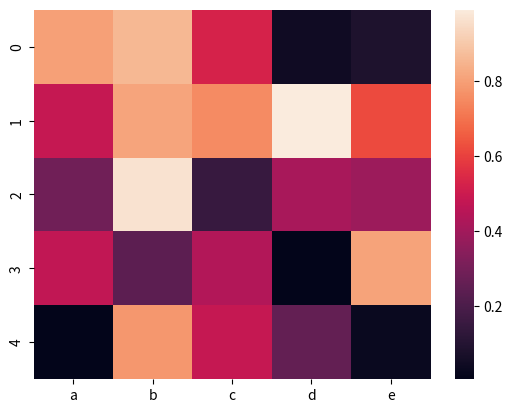

Generate this figure with matplotlib:
# library
import seaborn as sns
import pandas as pd
import numpy as np
import matplotlib.pyplot as plt

# Create a dataset
df = pd.DataFrame(np.random.random((5,5)), columns=["a","b","c","d","e"])

# Default heatmap
p1 = sns.heatmap(df)

plt.show()
